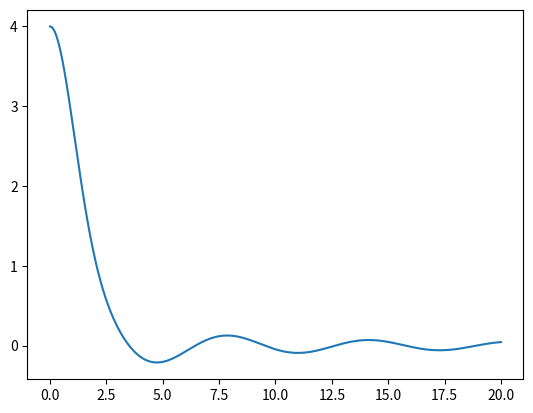

This figure's Python source:


#This code calculates the ODE solution.
import numpy as np
import matplotlib.pyplot as plt

# ODE example

def f(t,y):
    return np.sin(t) - t*y

# runge kutta 4th order
def rk4(f,h,t0,y0,tf):
    t = t0
    y = [y0]
    T = [t0] 
    index = 0
    while t < tf:
        k1      = f( t, y[index] )
        k2      = f( t + h/2 , y[index] + k1 * h/2) 
        k3      = f( t + h/2 , y[index] + k2 * h/2)
        k4      = f( t + h   , y[index] + k3 * h  )  
        y.append   ( y[index] + h/6 * (k1 + 2*k2 + 2*k3 + k4) )
        t       += h
        index   += 1
        T.append   (t)
    return (T, y)

x,y = rk4(f,0.01,0,4,20)
plt.plot(x,y)
plt.savefig("teste.png")

'''
df = pd.DataFrame({"x":x, "y":y})
df.to_csv("datapy.dat", index=False, header=False, sep=" ")
'''



